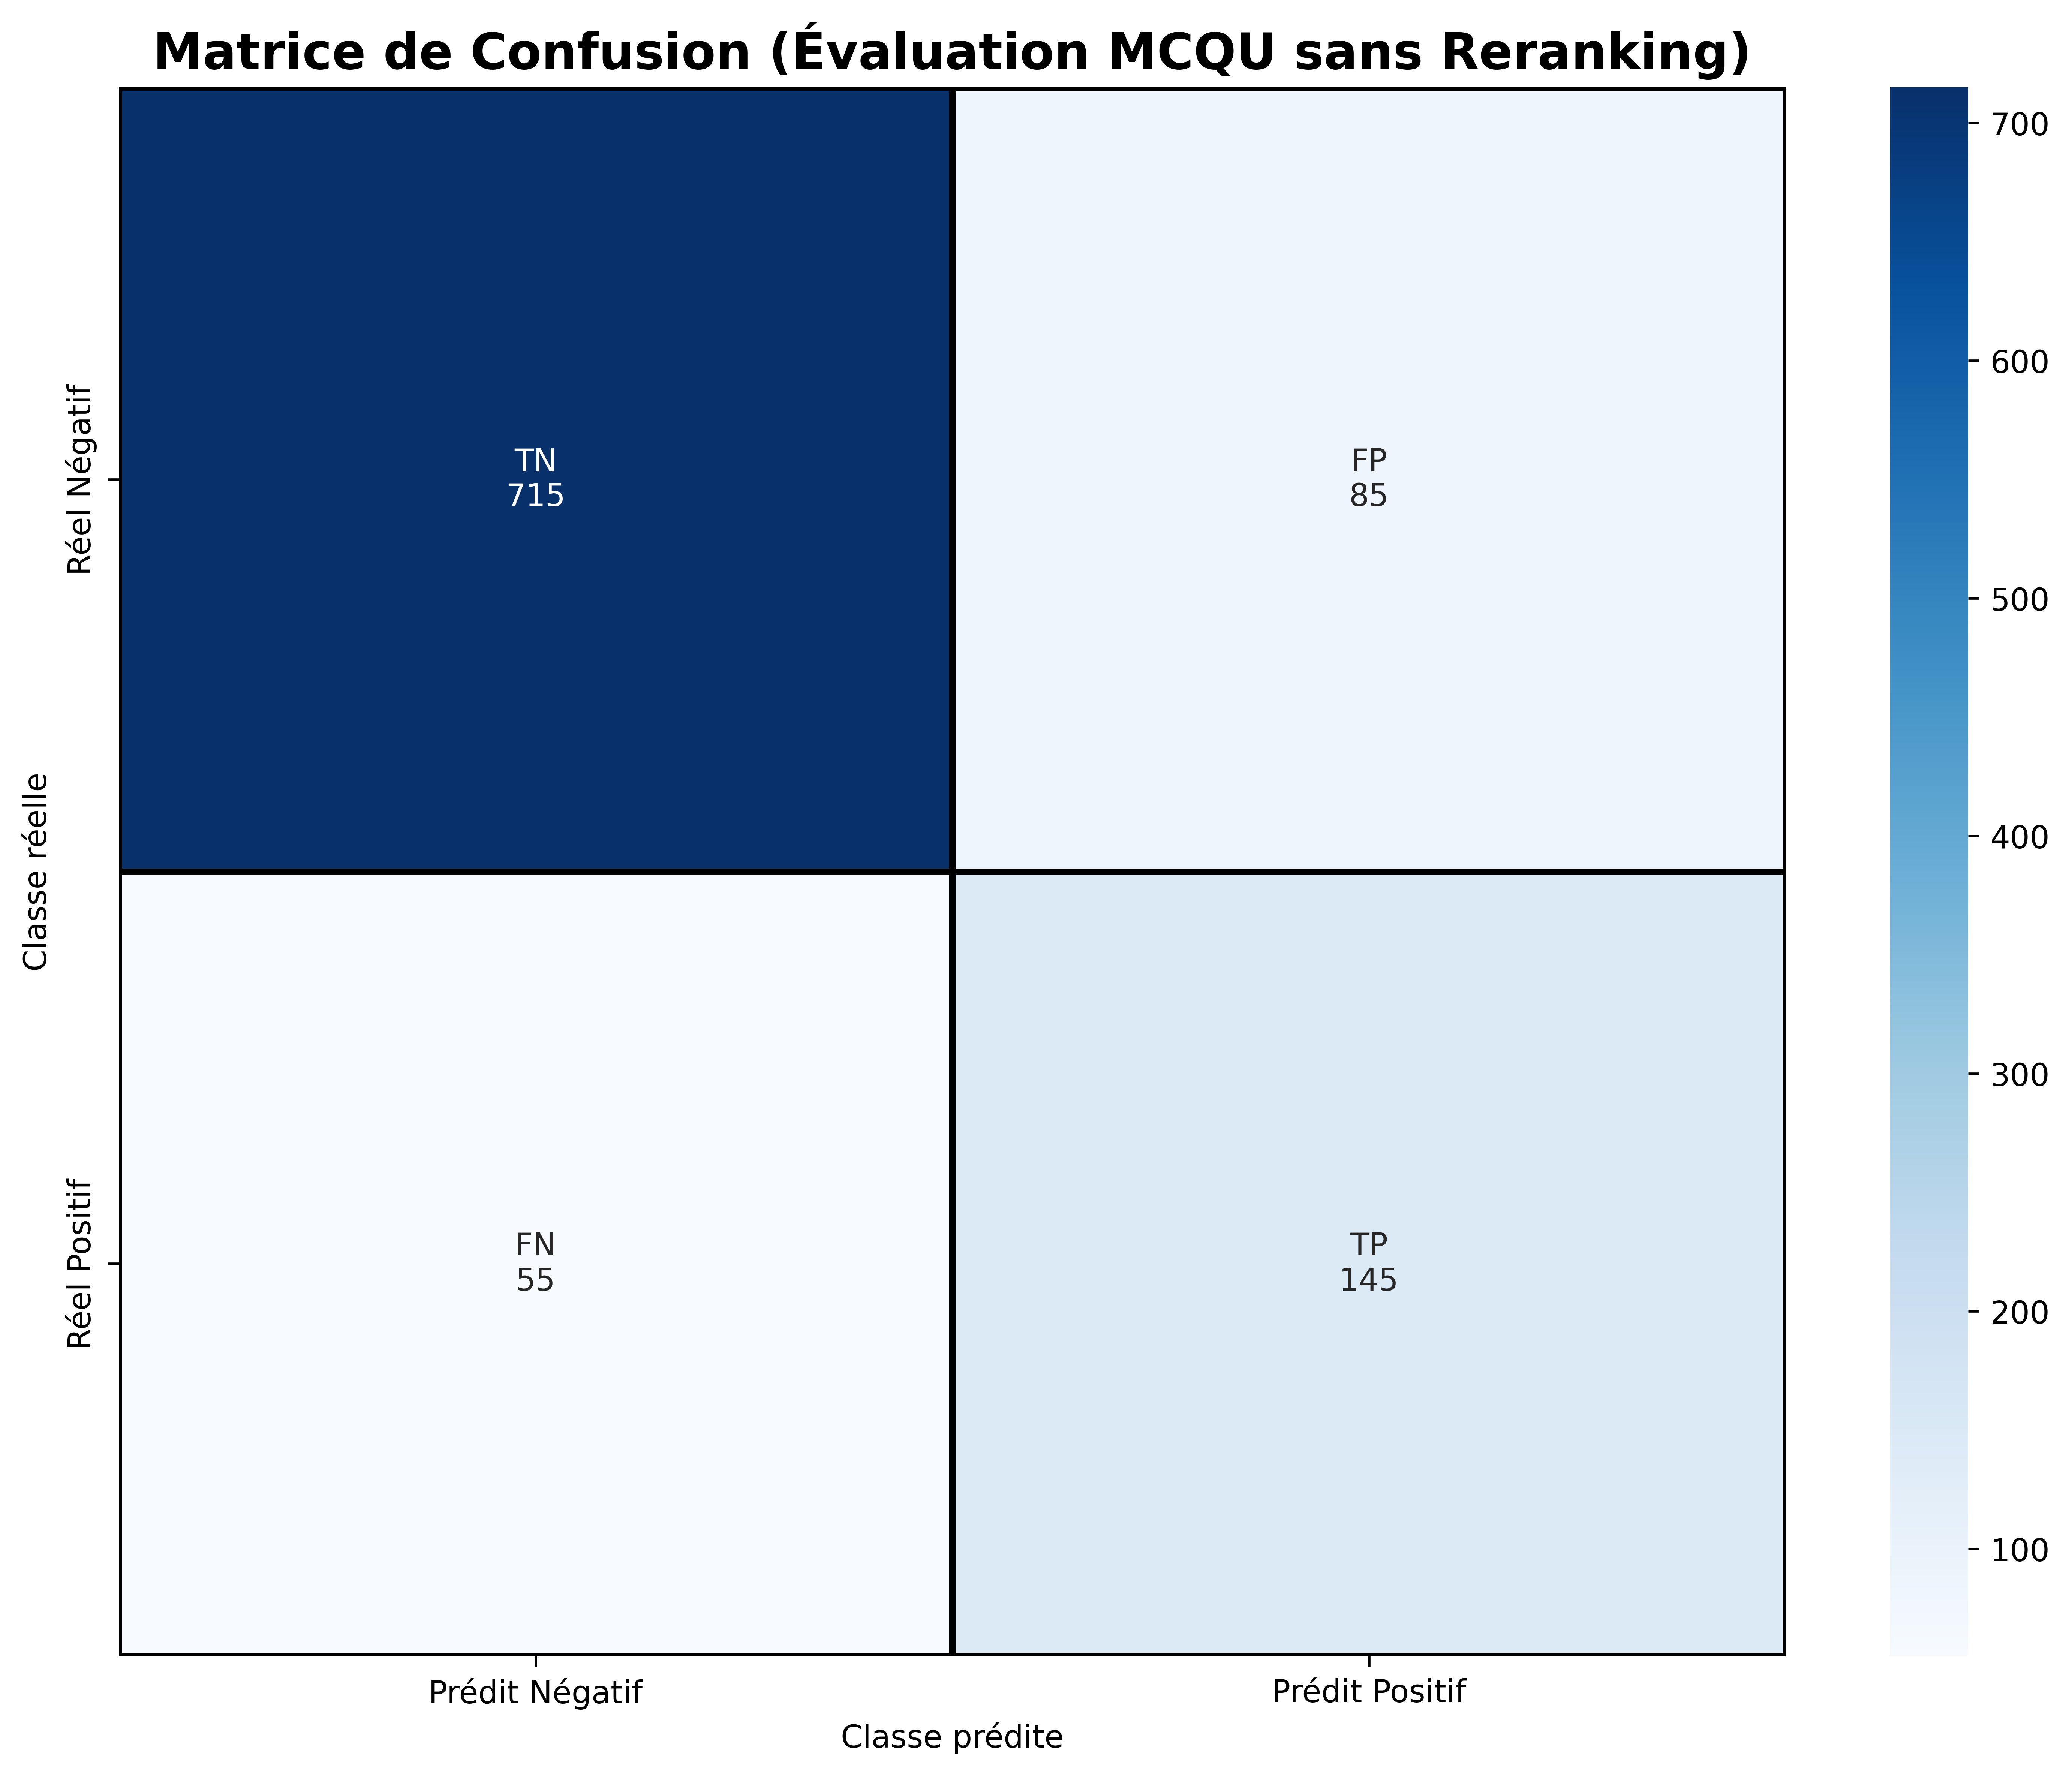

The file beside this chart, header and first rows:
Mesure, Valeur
Accuracy, 0.86
Precision, 0.6304
Recall, 0.725
F1-score, 0.6744
Specificity, 0.8938
TP, 145.0
TN, 715.0
FP, 85.0
FN, 55.0
